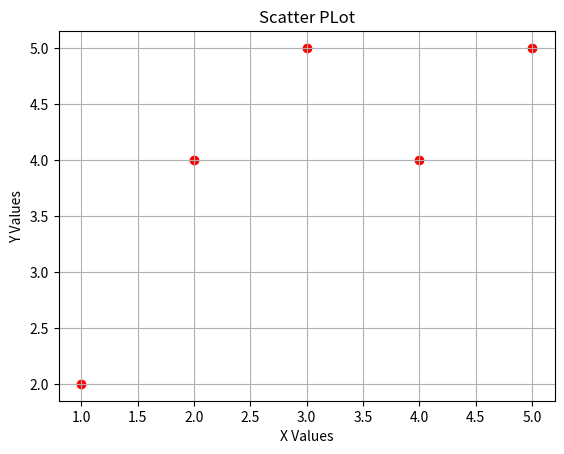

Write the Python code that produced this figure.
import matplotlib.pyplot as plt

x = [1, 2, 3, 4, 5]
y = [2, 4, 5, 4, 5]

plt.scatter(x,y, color='red')
plt.title("Scatter PLot")
plt.xlabel("X Values")
plt.ylabel("Y Values")
plt.grid(True)
plt.show()